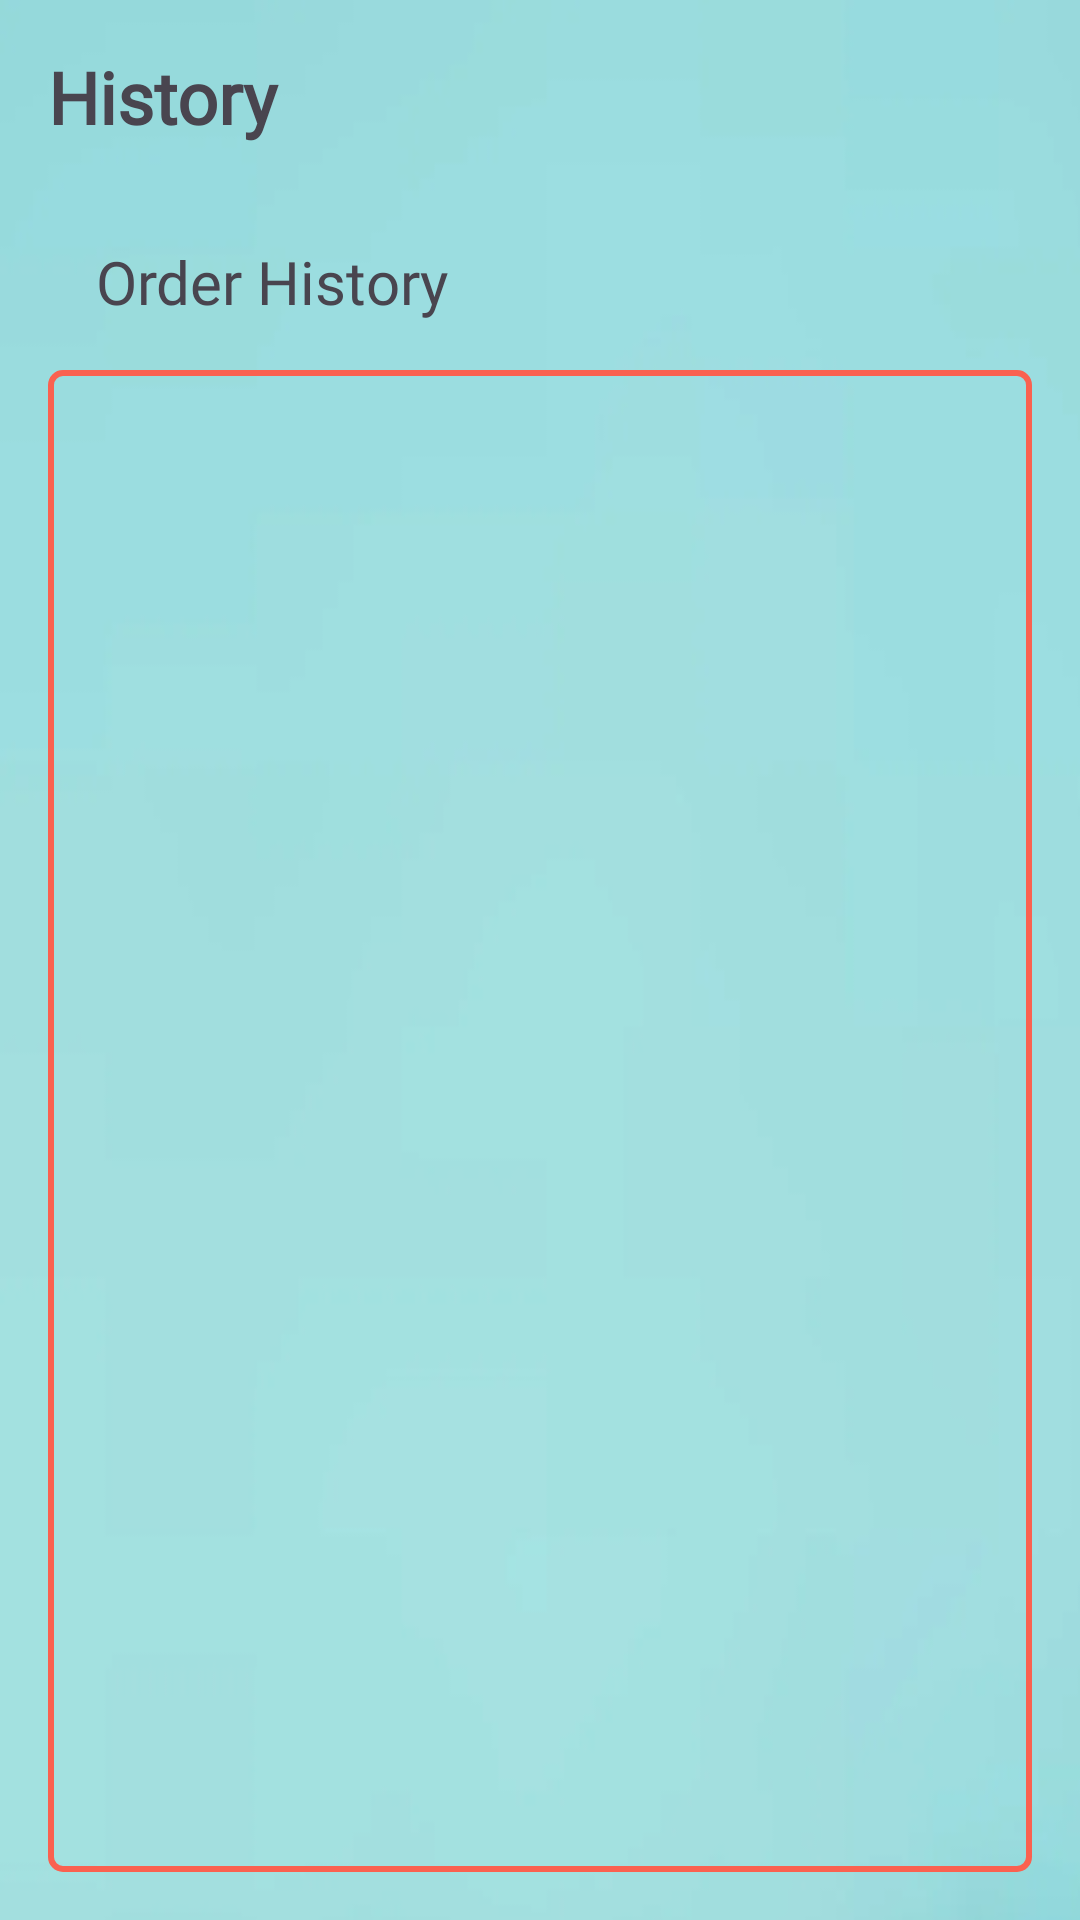

The Android layout XML behind this screen, and the referenced resources:
<!-- AndroidManifest.xml: application theme Theme.SwiftEx -->
<!-- res/layout/fragment_user_history.xml -->
<?xml version="1.0" encoding="utf-8"?>
<androidx.constraintlayout.widget.ConstraintLayout xmlns:android="http://schemas.android.com/apk/res/android"
    xmlns:app="http://schemas.android.com/apk/res-auto"
    xmlns:tools="http://schemas.android.com/tools"
    android:id="@+id/userHistoryFragmentContainerView"
    android:layout_width="match_parent"
    android:layout_height="match_parent"
    android:background="@drawable/cover_blue"
    tools:context=".user.activities.UserHomeActivity">

    <TextView
        android:id="@+id/userHistoryTextView"
        android:layout_width="0dp"
        android:layout_height="wrap_content"
        android:layout_marginStart="16dp"
        android:layout_marginTop="16dp"
        android:layout_marginEnd="16dp"
        android:fontFamily="@font/lato"
        android:text="@string/menu_history"
        android:textSize="24sp"
        android:textStyle="bold"
        app:layout_constraintEnd_toEndOf="parent"
        app:layout_constraintStart_toStartOf="parent"
        app:layout_constraintTop_toTopOf="parent" />

    <TextView
        android:id="@+id/userCourierHistoryTextView"
        android:layout_width="0dp"
        android:layout_height="wrap_content"
        android:layout_marginStart="16dp"
        android:layout_marginTop="32dp"
        android:layout_marginEnd="16dp"
        android:fontFamily="@font/lato"
        android:text="@string/user_history"
        android:textSize="20sp"
        app:layout_constraintEnd_toEndOf="@+id/userHistoryTextView"
        app:layout_constraintStart_toStartOf="@+id/userHistoryTextView"
        app:layout_constraintTop_toBottomOf="@+id/userHistoryTextView" />

    <androidx.recyclerview.widget.RecyclerView
        android:id="@+id/userHistoryRecyclerView"
        android:layout_width="0dp"
        android:layout_height="0dp"
        android:layout_marginStart="16dp"
        android:layout_marginTop="16dp"
        android:layout_marginEnd="16dp"
        android:layout_marginBottom="16dp"
        android:background="@drawable/edit_text_border"
        android:backgroundTint="@color/orange_premium"
        android:padding="12dp"
        app:layout_constraintBottom_toBottomOf="parent"
        app:layout_constraintEnd_toEndOf="parent"
        app:layout_constraintStart_toStartOf="parent"
        app:layout_constraintTop_toBottomOf="@+id/userCourierHistoryTextView" />

</androidx.constraintlayout.widget.ConstraintLayout>
<!-- resources referenced by this layout -->
<resources>
  <color name="orange_premium">#FA6150</color>
  <!-- drawable cover_blue: png bitmap (drawable, 24657 bytes) -->
  <!-- drawable edit_text_border (drawable) -->
  <?xml version="1.0" encoding="utf-8"?>
  <shape xmlns:android="http://schemas.android.com/apk/res/android"
      android:shape="rectangle">
      <stroke
          android:width="2dp"
          />
      <corners android:radius="4dp" /> 
      <solid android:color="@android:color/transparent" /> 
  </shape>
  <string name="menu_history">History</string>
  <string name="user_history">Order History</string>
  <style name="Theme.SwiftEx" parent="Base.Theme.SwiftEx" />
  <style name="Base.Theme.SwiftEx" parent="Theme.Material3.DayNight.NoActionBar">
          
          
          <item name="android:statusBarColor">@color/marine</item>
          <item name="android:navigationBarColor">@color/marine</item>
      </style>
  <color name="marine">#1A237E</color>
</resources>
